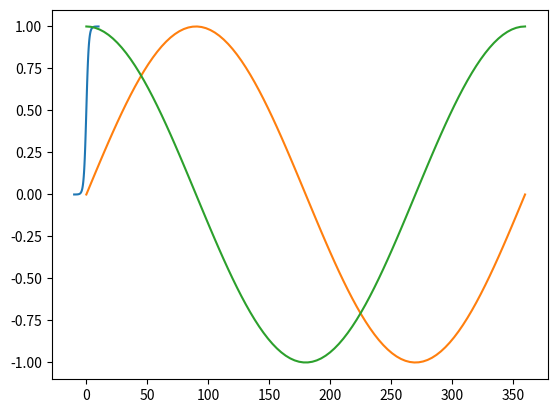

This chart was generated by the following Python code:
import numpy as np

# Crea un vector de 100000 números aleatorios.
gran_vector = np.random.randint(0,1000,1000000)
print(gran_vector.shape)

%%timeit -n 10
suma = 0
for elem in gran_vector:
    suma+=elem

%%timeit -n 10
suma = np.sum(gran_vector)

x = np.array([[1,2,3],[4,5,6]], dtype=np.float64)
y = np.array([[10,10,10],[20,20,20]], dtype=np.float64)

print(x)
print(y)
print("---")

print(np.add(x, y))                           # Suma
print("---")
print(np.subtract(y,5))                       # Resta (con escalar)
print("---")
print(np.multiply(x,y))                       # Multiplicación
print("---")
print(np.divide(y,x))                         # División
print("---")
print(np.mod(x,2))                            # Resto de la división entera
print("---")
print(np.power(y,2))                          # Potencia

print(x + y)                     
print(y - 5)                      
print(x * y)                    
print(y / x) 
print(x % 2)
print(y ** 2)

import numpy as np

np.linspace(1, 10, 10)*np.linspace(1, 10, 1)

a = np.array([0,30,45,60,90]) 
print("Ángulos")
print(a)
arad = a*np.pi/180                 # Convierte a radianes todos los elementos
print("En radianes")
print(arad)
print('Seno:') 
s = np.sin(arad)
print(s)                           # Imprime el seno de cada elemento

b = np.array([1, 10, 100, 1000])
print("Logaritmos")
print(np.log10(b))                 # Imprime el logaritmo en base 10 de cada elemento

m1 = np.array([[False, True],[False, True]], dtype=np.bool)
m2 = np.array([[True, True],[False, True]], dtype=np.bool)
print(m1)
print(m2)
print()

print(np.logical_and(m1,m2))                       # Imprime un AND entre las dos matrices.
print(np.logical_xor(m1,m2))                       # Imprime un XOR entre las dos matrices.

m1 = np.array([[0, 1],[0, 3]])
m2 = np.array([[1, 2],[0, 1]])
print(m1)
print(m2)
print()

print(m1>m2)
print()

mm = np.maximum(m1,m2)
print(mm)

m = np.array([[2.6, 3.2], [4.5, 5.6]])
print(m)
print()

a = np.around(m)              # Redondeo al entero más cercano
print(a)
print()

f = np.floor(m)               # Redondeo al entero anterior
print(f)
print()

a = np.ones(3)*1
print(a)
b = np.ones(3)*2
print(b)
np.add(a,b,out=b)
print(b)

%%timeit
x = np.linspace(-10,10,100)
sig_x = 1/(1+np.exp(-x))
# x = 
# sig_x = 

import matplotlib as mpl                  # Importa matplotlib y pyplot
import matplotlib.pyplot as plt
%matplotlib inline                        

plt.plot(x, sig_x)                       # Dibuja una gráfica simple.

x = np.linspace(0,360,100)
xr = x*np.pi/180 
sin_x = np.sin(xr)
cos_x = np.cos(xr)
# x = 
# xr =  
# sin_x = 
# cos_x = 

plt.plot(x, sin_x, x, cos_x)                 

u = np.array([1,2,3])
v = np.array([10,20,30])

print(np.dot(u,v))              # Se puede llamar la función de las dos maneras. 
print(u.dot(v))

u = np.array([[1,2],[3,4],[5,6]])
v = np.array([[1,10,100,200],[2,4,6,8]])

print(np.dot(u,v))             # Se puede llamar a la función de los dos modos. 
print()
print(u.dot(v))

print(u @ v)

u = np.matrix('1,2;3,4;5,6')
v = np.matrix('1,10,100,200;2,4,6,8')

print(np.dot(u,v))
print()

print(u*v)

m = np.array([[1,1,1],[0,2,5],[2,5,-1]]) 

m_inv = np.linalg.inv(m)
print(m_inv)
print()

# El producto de una matriz por su inversa devuelve la matriz identidad
print(np.dot(m,m_inv))               # Por precisión numérica, aparecen algunos decimales ínfimos. 

from numpy.linalg import inv as inverse

m_inv = inverse(m)
print(m_inv)

a = np.array([[0,1,2,3],[4,5,6,7],[8,9,10,11]])
print(a)
print()

a_t = a.transpose()
print(a_t)
print()

a_t[0,0]=10
print(a)

a = np.array([[0,1,2,3],[4,5,6,7],[8,9,10,11],[12,13,14,15]])
print(a)
print()
print(np.diag(a))
print(np.diag(a,1))
print(np.diag(a,-1))

print(np.diag(np.array([1,2,3,4])))

# Completar

m = np.array([[3,7,5],[8,4,1],[2,4,9],[3,1,6]]) 
print(m)
print("Mínimo:",np.amin(m))
print("Mínimo de cada columna:", np.amin(m,0))
print("Mínimo de cada fila:", np.amin(m,1))

print("Rango de valores en cada fila:",np.ptp(m,1))
print("Suma de los valores de cada fila:", np.sum(m,1))
print("Suma de los valores de cada columna:", np.sum(m,0))

m = np.array([[3,7,5],[8,4,1],[2,4,9],[3,1,6]]) 
print(m, '\n')
print("Media de los valores de cada columna:", np.mean(m, axis=0))
print("Desviación estándard de los valores de la matriz:", np.sqrt(np.var(m)))

a1 = np.array([1,2,3,4,5,6,7,8])
a2 = np.array([1,0,1,3,0,7])

print(np.union1d(a1,a2))
print(np.intersect1d(a1,a2))
print(np.in1d(a2, a1))

l = np.array(["Esta es la primera frase", "Aquí va la segunda"])
ls = np.chararray.split(l)
print(ls, ls.shape)             # La salida es otro vector con dos elementos. Cada uno es una lista.
print(ls[1])                    # Imprime la segunda lista
print(ls[1][-1])                # Imprime la última palabra de la segunda lista.
print()

f = ["Esto es una frase de ejemplo"]
print(np.chararray.replace(f,"es","puede ser"))      # Reemplaza "es" por "puede ser"

from scipy.stats import norm

norm.cdf([-3, -2, -1., 0, 1, 2, 3])     # Imprime la densidad acumulada para una lista de 7 valores en una distribución
                                        # normal (al no dar valor a ningún parámetro, se utiliza la estándar)

norm.cdf(np.array([-3, -2, -1., 0, 1, 2, 3]))

# Completar

# Completar

v = np.array([5,2,6,2,7,5,6,8,2,9]) 
u = np.unique(v) 
print(u,'\n')

u,indices = np.unique(v, return_index = True)   # Se puede devolver también el vector, y los índices que ocupan los
print(indices,'\n')                             # elementos devueltos (la primera aparición)

u,indices = np.unique(v,return_inverse = True)  # Devuelve también un array con la correspondencia entre el array
print(indices,'\n')                             # original y el array devuelto.

u,counts = np.unique(v,return_counts = True)    # Devuelve un array con las veces que aparece cada elemento único
print(counts)                                   # El correspondiente a esa posición.

m = np.array([[2 ,6, 4], [4,  3 , 8], [1, 5, 2], [40, 2, 2]])
print(m,'\n')
print(m.argmax(),'\n')                 # Corresponde al índice en el array si el conjunto 
print (m.flatten(),'\n')               # de elementos se indexa como vector

maxindices = np.argmax(m, axis = 0)    # Devuelve un array con los índices del elemento máximo
print(maxindices, '\n')                # en cada columna

m = np.array([[0 ,6, 4], [0,  3 , 0], [0, 5, 2], [0, 2, 0]])
print(m,'\n')

f,c = m.nonzero()             # 5 elementos no son cero.
print(f, c,'\n')
print("El primer elemento que no es cero es: [%d,%d]" % (f[0], c[0]))
print("El último elemento que no es cero es: [%d,%d]" % (f[-1], c[-1]))

m = np.array([[2 ,6, 4], [4,  3 , 8], [1, 5, 2], [9, 2, 2]])
print(m,'\n')
print('Posiciones de los elementos pares')
m_par = np.where(m%2 == 0)   
print(m_par)
print("\nEl primer elemento par es: [%d,%d]" % (m_par[0][0], m_par[1][0]))

np.any([[True, False], [True, True], [True, False]])

a = np.random.randint(1000, size=(10, 10))
print(a)
print("\n",np.any(a>900))

print(np.all(a>50))

a = np.ones((3,3))
a[1,1]=np.nan
print(a)
print()

print(np.isnan(a))
print()
print(np.isfinite(a))



m = np.around(np.random.random((4,5))*100)     # Crea una matriz de enteros del 0 al 100
print(m,'\n')

ms = np.sort(m, axis=0)                        # Por defecto, ordena cada columna.
print(ms,'\n')

ms = np.sort(m, axis=1)                        # Puede ordenar cada fila
print(ms,'\n')

v = np.array([80, 40, 20, 30, 90])
msi = np.argsort(v)
print(v)
print(msi,'\n')